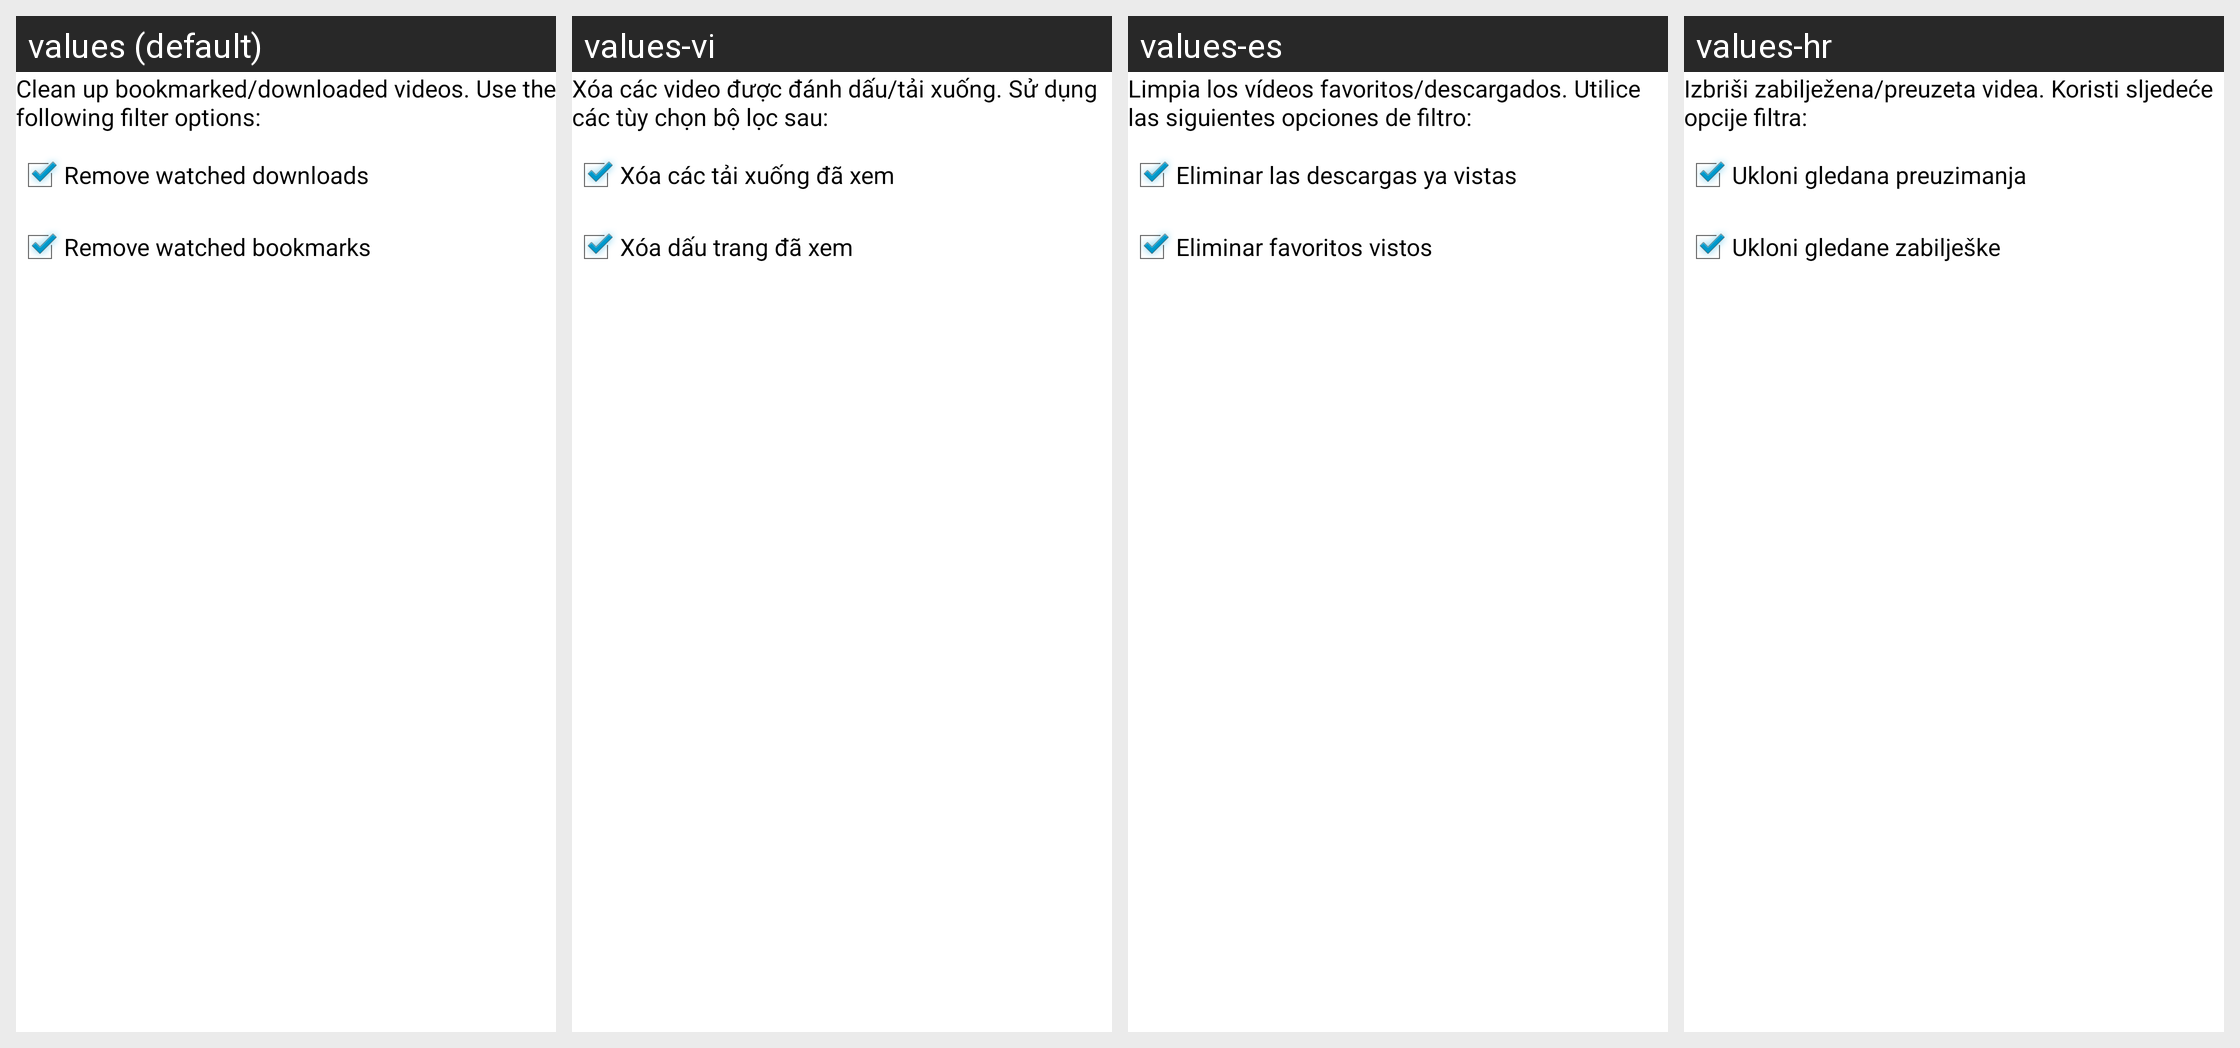

Locale-by-locale string values for the Android screen shown in this grid:
Android screen res/layout/dialog_clean_downloads.xml rendered under 4 locales, left to right: values (default), values-vi, values-es, values-hr. Device: Nexus 5 (rendered at 1080×1920; each locale shown at half size, 540×960, under a caption strip naming it); theme AppTheme.
Other locales in the repository, not shown: values-ar, values-az, values-ber, values-bg, values-ca, values-cs, values-da, values-de, values-el, values-eo, values-et, values-eu, values-fa, values-fi, values-fr, values-gl, values-hi, values-hu, values-id, values-in, values-it, values-iw, values-ja, values-kab, values-ko, values-lt, values-lv, values-ml, values-nb-rNO, values-nl, values-or, values-pa, values-pl, values-pt, values-pt-rBR, values-pt-rPT, values-ro, values-ru, values-si, values-sk, values-so, values-sq, values-sv, values-ta, values-te, values-th, values-tr, values-uk, values-zgh, values-zh-rCN, values-zh-rTW.
Strings drawn on this screen, with the default value and each locale's value (text and hints the layout hard-codes, and strings that could not be matched under every locale, appear in the picture but are not listed):

cleaner_explanation
  values: Clean up bookmarked/downloaded videos. Use the following filter options:
  values-vi: Xóa các video được đánh dấu/tải xuống. Sử dụng các tùy chọn bộ lọc sau:
  values-es: Limpia los vídeos favoritos/descargados. Utilice las siguientes opciones de filtro:
  values-hr: Izbriši zabilježena/preuzeta videa. Koristi sljedeće opcije filtra:

cleaner_watched_downloads
  values: Remove watched downloads
  values-vi: Xóa các tải xuống đã xem
  values-es: Eliminar las descargas ya vistas
  values-hr: Ukloni gledana preuzimanja

cleaner_watched_bookmarks
  values: Remove watched bookmarks
  values-vi: Xóa dấu trang đã xem
  values-es: Eliminar favoritos vistos
  values-hr: Ukloni gledane zabilješke
